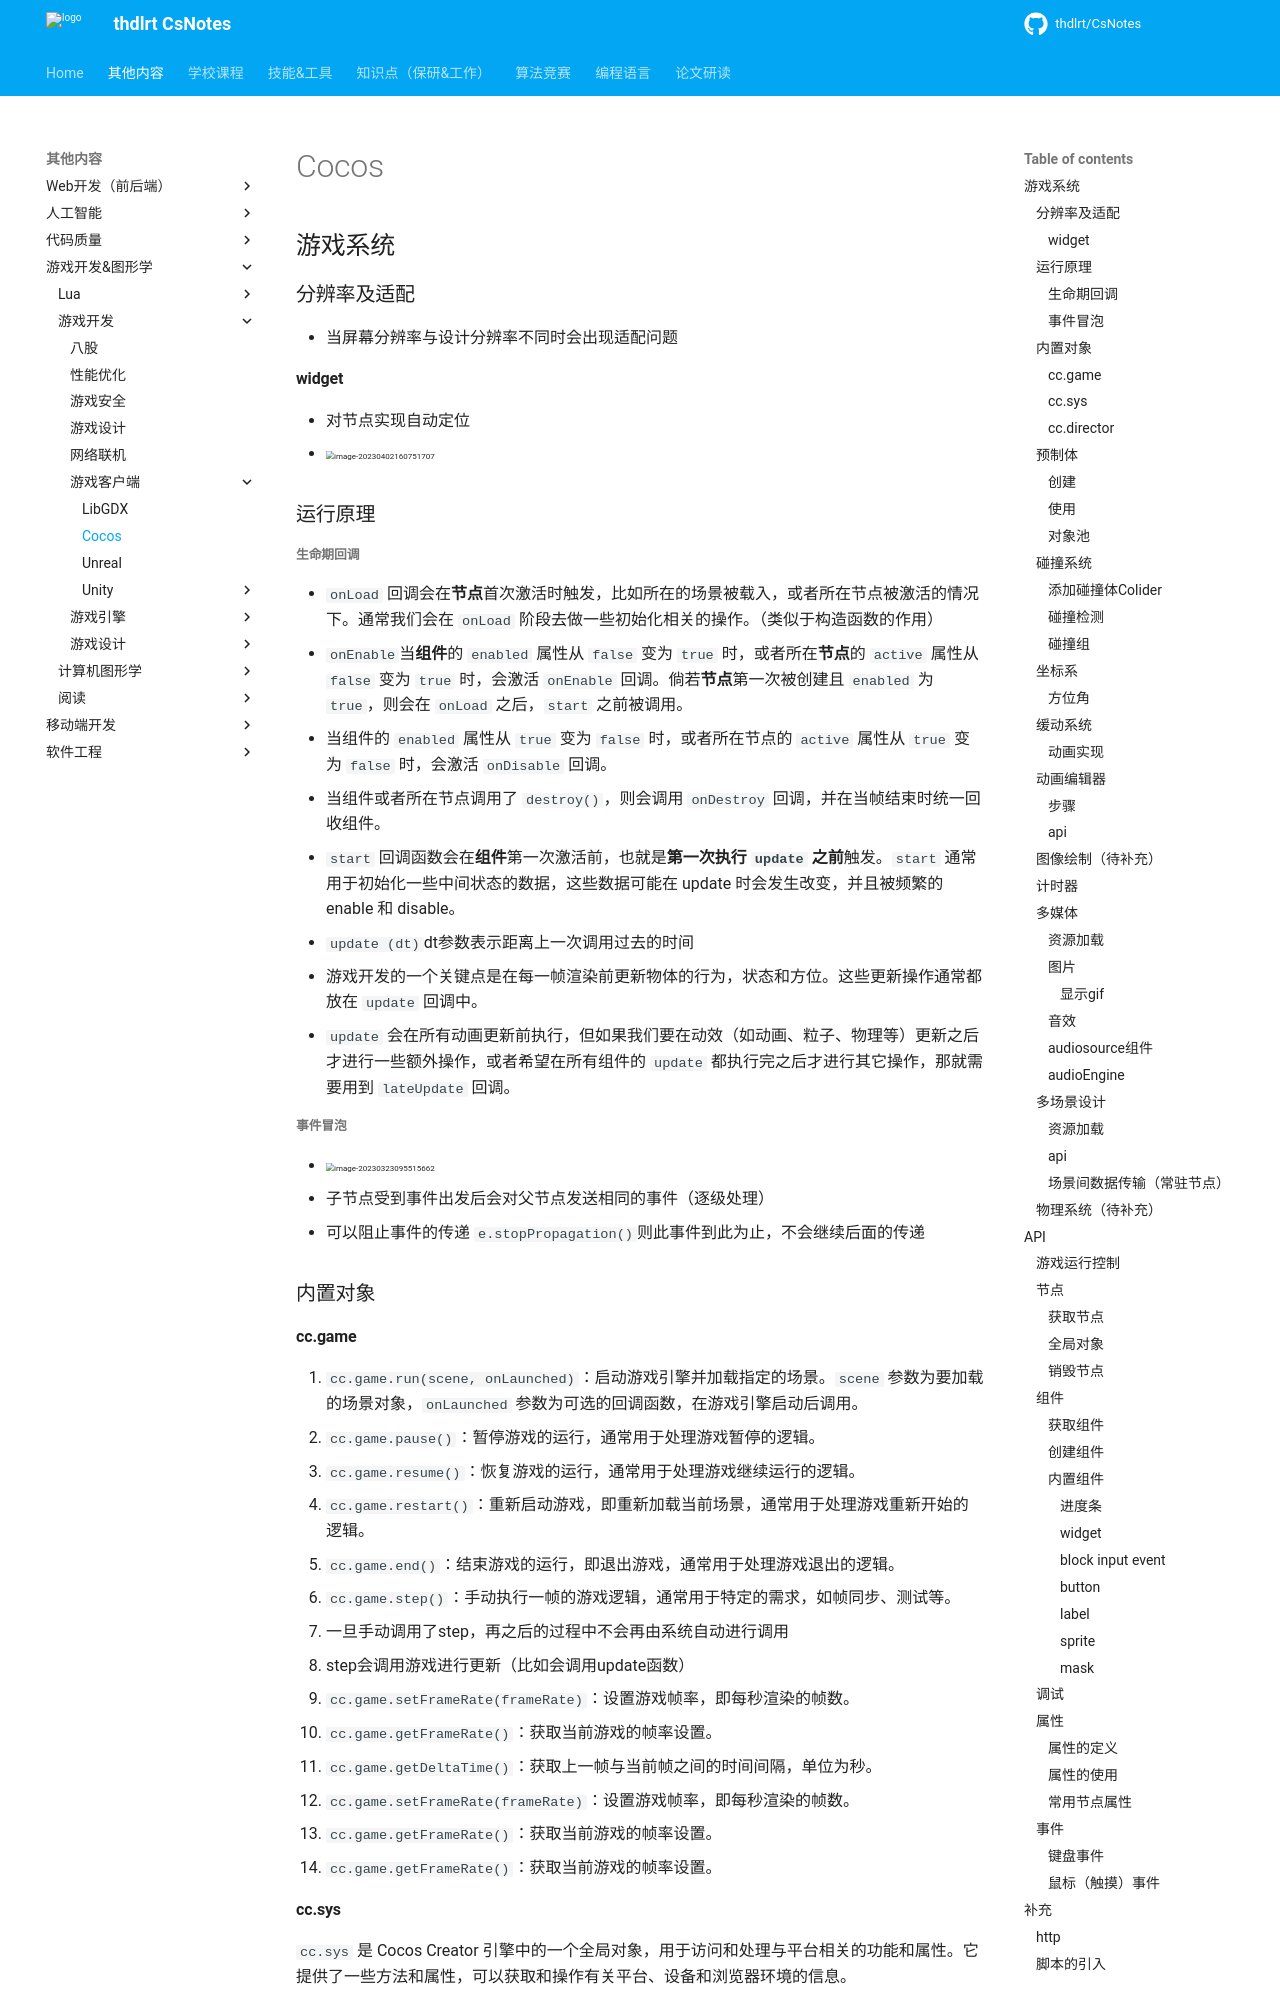

repository: thdlrt/CsNotes · page: 其他内容/游戏开发&图形学/游戏开发/游戏客户端/cocos/index.html · generator: mkdocs

## 游戏系统

### 分辨率及适配

- 当屏幕分辨率与设计分辨率不同时会出现适配问题

#### widget

- 对节点实现自动定位
- <img src="https://thdlrt.oss-cn-beijing.aliyuncs.com/image-20230402160751707.png" alt="image-20230402160751707" style="zoom:50%;" />

### 运行原理

##### 生命期回调

- `onLoad` 回调会在**节点**首次激活时触发，比如所在的场景被载入，或者所在节点被激活的情况下。通常我们会在 `onLoad` 阶段去做一些初始化相关的操作。（类似于构造函数的作用）
- `onEnable`当**组件**的 `enabled` 属性从 `false` 变为 `true` 时，或者所在**节点**的 `active` 属性从 `false` 变为 `true` 时，会激活 `onEnable` 回调。倘若**节点**第一次被创建且 `enabled` 为 `true`，则会在 `onLoad` 之后，`start` 之前被调用。
  - 当组件的 `enabled` 属性从 `true` 变为 `false` 时，或者所在节点的 `active` 属性从 `true` 变为 `false` 时，会激活 `onDisable` 回调。
  - 当组件或者所在节点调用了 `destroy()`，则会调用 `onDestroy` 回调，并在当帧结束时统一回收组件。
- `start` 回调函数会在**组件**第一次激活前，也就是**第一次执行 `update` 之前**触发。`start` 通常用于初始化一些中间状态的数据，这些数据可能在 update 时会发生改变，并且被频繁的 enable 和 disable。
  - `update (dt)`dt参数表示距离上一次调用过去的时间

- 游戏开发的一个关键点是在每一帧渲染前更新物体的行为，状态和方位。这些更新操作通常都放在 `update` 回调中。
  - `update` 会在所有动画更新前执行，但如果我们要在动效（如动画、粒子、物理等）更新之后才进行一些额外操作，或者希望在所有组件的 `update` 都执行完之后才进行其它操作，那就需要用到 `lateUpdate` 回调。

##### 事件冒泡

- <img src="https://thdlrt.oss-cn-beijing.aliyuncs.com/image-20230323095515662.png" alt="image-20230323095515662" style="zoom:50%;" />
  - 子节点受到事件出发后会对父节点发送相同的事件（逐级处理）
- 可以阻止事件的传递  `e.stopPropagation()`则此事件到此为止，不会继续后面的传递

### 内置对象

#### cc.game

1. `cc.game.run(scene, onLaunched)`：启动游戏引擎并加载指定的场景。`scene` 参数为要加载的场景对象，`onLaunched` 参数为可选的回调函数，在游戏引擎启动后调用。
2. `cc.game.pause()`：暂停游戏的运行，通常用于处理游戏暂停的逻辑。
3. `cc.game.resume()`：恢复游戏的运行，通常用于处理游戏继续运行的逻辑。
4. `cc.game.restart()`：重新启动游戏，即重新加载当前场景，通常用于处理游戏重新开始的逻辑。
5. `cc.game.end()`：结束游戏的运行，即退出游戏，通常用于处理游戏退出的逻辑。
6. `cc.game.step()`：手动执行一帧的游戏逻辑，通常用于特定的需求，如帧同步、测试等。
   - 一旦手动调用了step，再之后的过程中不会再由系统自动进行调用
   - step会调用游戏进行更新（比如会调用update函数）
7. `cc.game.setFrameRate(frameRate)`：设置游戏帧率，即每秒渲染的帧数。
8. `cc.game.getFrameRate()`：获取当前游戏的帧率设置。
9. `cc.game.getDeltaTime()`：获取上一帧与当前帧之间的时间间隔，单位为秒。
10. `cc.game.setFrameRate(frameRate)`：设置游戏帧率，即每秒渲染的帧数。
11. `cc.game.getFrameRate()`：获取当前游戏的帧率设置。
12. `cc.game.getFrameRate()`：获取当前游戏的帧率设置。
